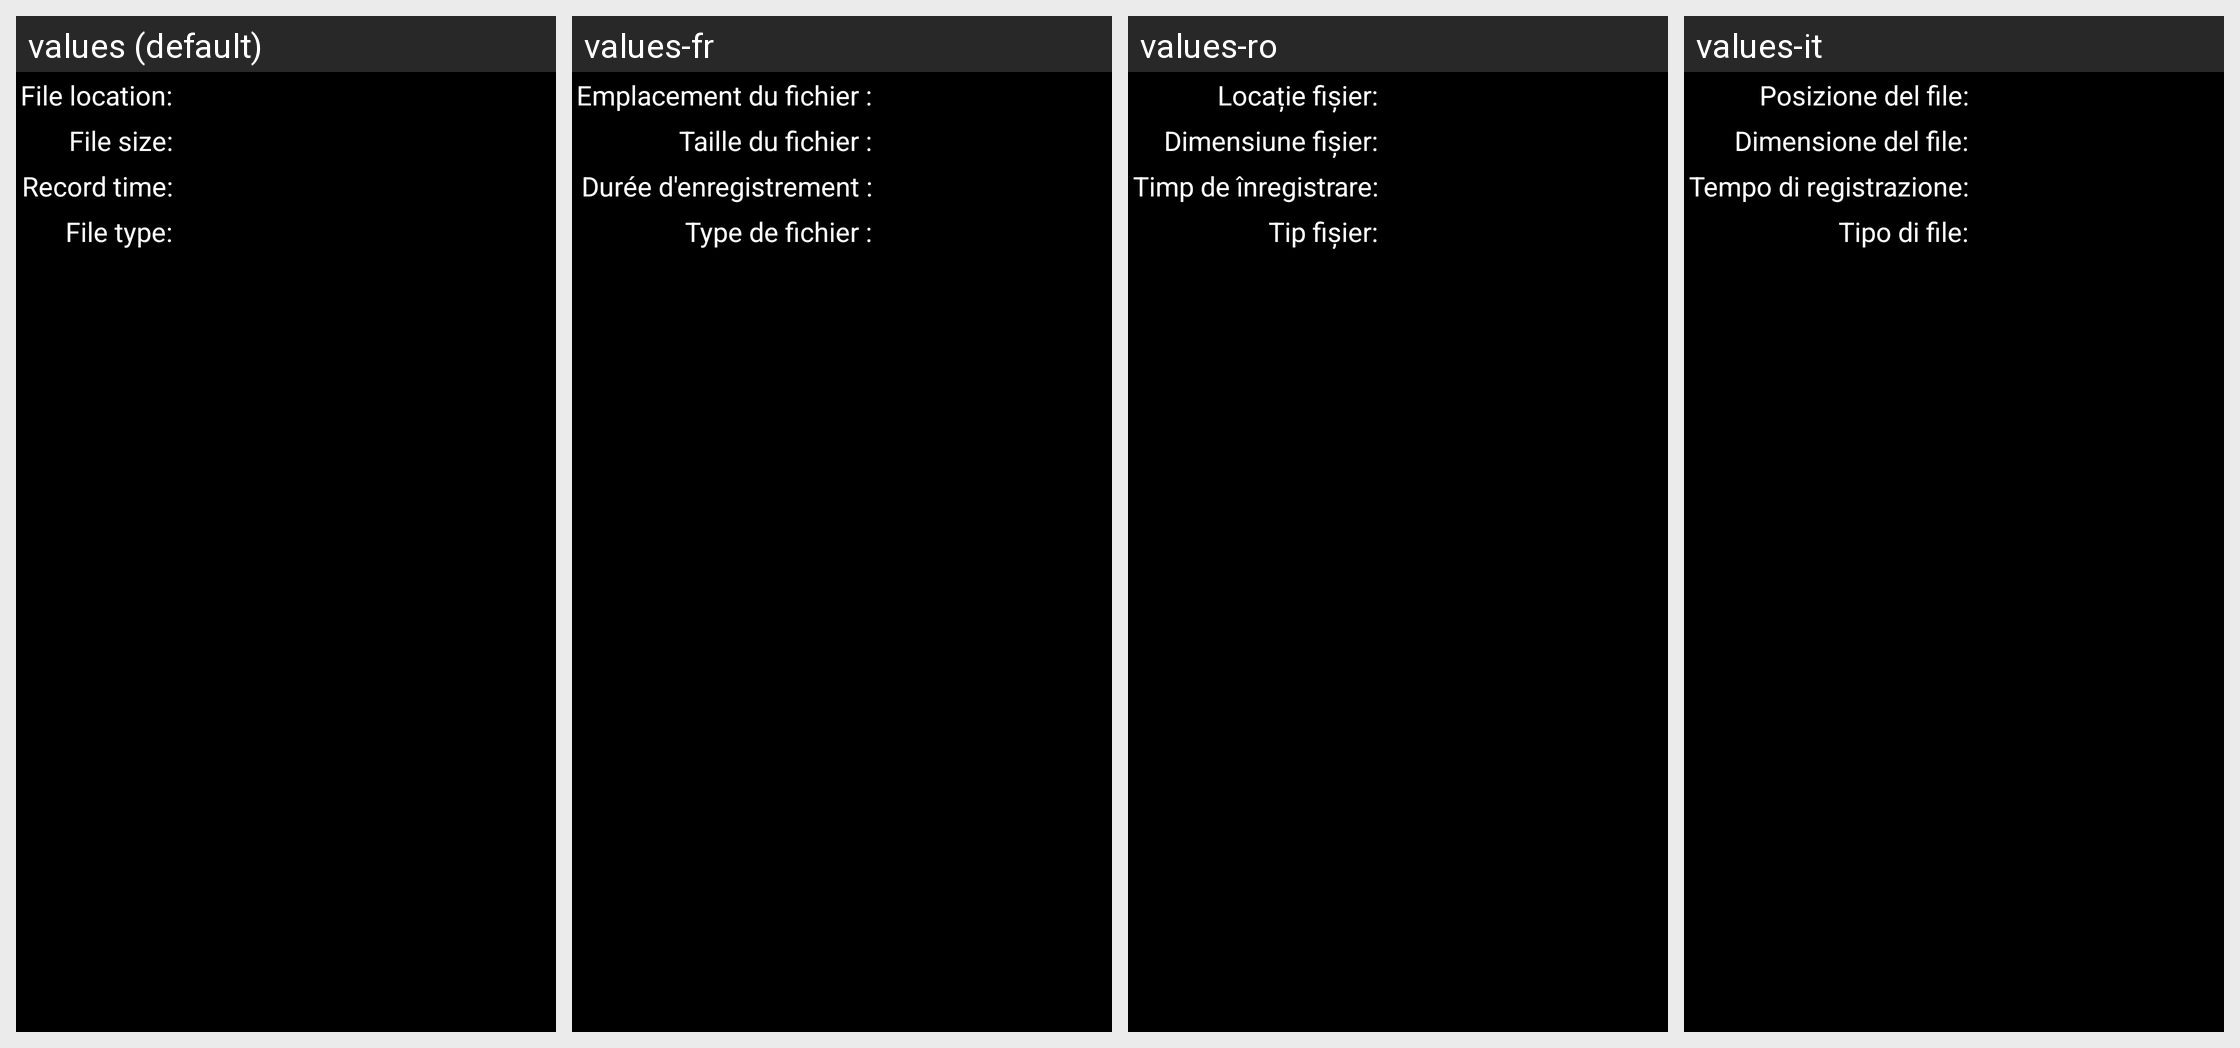

This grid shows one Android layout under several languages. Give, for every string resource on the screen, its name, the default text and each shown locale's text.
Android screen res/layout/information_dialog.xml rendered under 4 locales, left to right: values (default), values-fr, values-ro, values-it. Device: Nexus 5 (rendered at 1080×1920; each locale shown at half size, 540×960, under a caption strip naming it); theme android:Theme.NoTitleBar.
Other locales in the repository, not shown: values-es, values-hu, values-pl, values-pt, values-ru, values-uk, values-zh-rCN, values-zh-rTW.
Strings drawn on this screen, with the default value and each locale's value (text and hints the layout hard-codes, and strings that could not be matched under every locale, appear in the picture but are not listed):

file_info_location
  values: File location:
  values-fr: Emplacement du fichier :
  values-ro: Locație fișier:
  values-it: Posizione del file:

file_info_size
  values: File size:
  values-fr: Taille du fichier :
  values-ro: Dimensiune fișier:
  values-it: Dimensione del file:

file_info_date
  values: Record time:
  values-fr: Durée d'enregistrement :
  values-ro: Timp de înregistrare:
  values-it: Tempo di registrazione:

file_info_type
  values: File type:
  values-fr: Type de fichier :
  values-ro: Tip fișier:
  values-it: Tipo di file:
